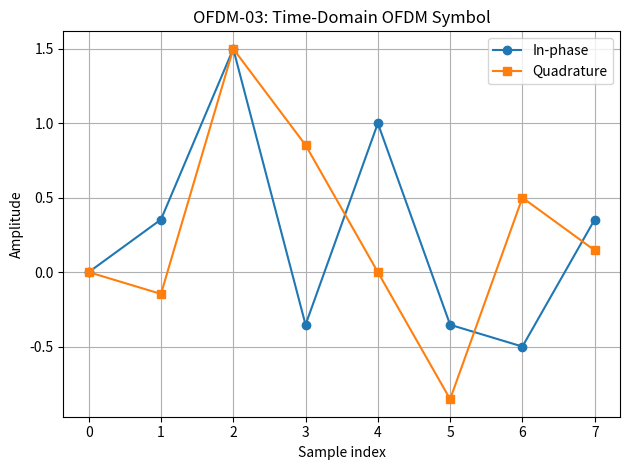

The matplotlib source for this figure:

import numpy as np
import matplotlib.pyplot as plt

def qpsk_modulate(bits):
    bits = np.asarray(bits, dtype=np.uint8)
    if bits.ndim != 1 or len(bits) % 2 != 0:
        raise ValueError("Provide an even number of bits.")

    pairs = bits.reshape(-1, 2)
    i = 1.0 - 2.0 * pairs[:, 0]
    q = 1.0 - 2.0 * pairs[:, 1]

    return (i + 1j * q) / np.sqrt(2.0)


N = 8

# Two bits per QPSK symbol, one symbol per subcarrier
bits = np.array([
    0, 0, 0, 1, 1, 1, 1, 0,
    0, 0, 1, 1, 0, 1, 1, 0
], dtype=np.uint8)

frequency_symbols = qpsk_modulate(bits)

if len(frequency_symbols) != N:
    raise ValueError("Number of QPSK symbols must equal N.")

# Unitary-normalized IFFT
time_samples = np.fft.ifft(frequency_symbols) * np.sqrt(N)

print("OFDM-03: IFFT Transmitter")
print(f"Subcarriers: {N}")
print(f"Input QPSK symbols: {len(frequency_symbols)}")
print("\nTime-domain OFDM samples:")

for n, sample in enumerate(time_samples):
    print(f"x[{n}] = {sample.real:+.4f} "
          f"{sample.imag:+.4f}j")

print(f"\nAverage sample power: "
      f"{np.mean(np.abs(time_samples)**2):.4f}")

plt.figure()
plt.plot(np.arange(N), time_samples.real, marker="o",
         label="In-phase")
plt.plot(np.arange(N), time_samples.imag, marker="s",
         label="Quadrature")
plt.xlabel("Sample index")
plt.ylabel("Amplitude")
plt.title("OFDM-03: Time-Domain OFDM Symbol")
plt.grid(True)
plt.legend()
plt.tight_layout()
plt.show()
